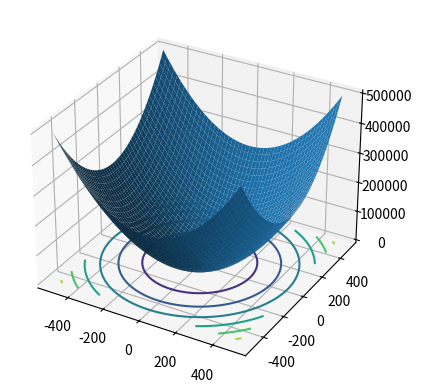

Write the Python code that produced this figure.
import random
import numpy as np 

w = 0.5
c1 = 0.8
c2 = 0.9 

def fitness(position):
    f = position[0] ** 2 + position[1] ** 2 + 1
    return f

class Particle():
    def __init__(self, dim = 1, minx = 0, maxx = 1):
        self.dims = dim
        self.position = np.random.uniform(low=minx, high=maxx, size=dim)
        self.pbest_position = self.position
        self.pbest_value = float('inf')
        self.velocity = np.zeros(dim)

    def __str__(self):
        print("I am at ", self.position, " my pbest is ", self.pbest_position)
    
    def move(self, minx=0, maxx=1):
        newPosition = self.position + self.velocity
        self.position = np.clip(newPosition, minx, maxx)

    def getFitness(self):
        current = fitness(self.position)
        if (current < self.pbest_value):
            self.pbest_value = current
            self.pbest_position = self.position
        return current
    
    def updateVelocity(self, best=None, w=0.1, c1=1, c2=1):
        if best is None: 
            best = self
        self.velocity = (w*self.velocity) + \
               (c1*random.random()) * (self.pbest_position - self.position) + \
               (c2*random.random()) * (best.pbest_position - self.position)

class PSO:
    def __init__(self, dims, numOfBoids, numOfEpochs):
        self.minx = -500
        self.maxx = 500
        self.swarm_list = [Particle(dims, self.minx, self.maxx) for i in range(numOfBoids)]
        self.numOfEpochs = numOfEpochs
        self.best = self.swarm_list[0]

    def optimize(self):
        for epoch in range(self.numOfEpochs):
            for particle in self.swarm_list:
                current_fitness = particle.getFitness() 

                if particle.pbest_value < self.best.pbest_value:
                    self.best = particle
                
                particle.updateVelocity(self.best, w, c1, c2)
                particle.move(self.minx, self.maxx)
        print('Epoch: {0} | Best position: [{1}] | Best known value: {2}'.format(epoch, self.best.pbest_position, self.best.pbest_value))

    def plotData(self):
        x = []
        y = []
        z = []
        for particle in self.swarm_list :
            x.append(particle.pbest_position[0])
            y.append(particle.pbest_position[1])
            z.append(particle.pbest_value)
        
        plt.plot(x,y,z,'rx')

pso = PSO(dims=2, numOfBoids=300, numOfEpochs=500)
pso.optimize()

%matplotlib widget

import matplotlib.pyplot as plt

# Here is the grid range
u = np.linspace(-500, 500, 500)
v = np.linspace(-500, 500, 500)
U,V = np.meshgrid(u,v)    
UV = [ [u_i, v_j] for u_i,v_j in zip(U,V) ]
z = [fitness(pos) for pos in UV ]
Z = np.array(z)
Z = Z.reshape(500,500)
    
fig=plt.figure()
ax=fig.add_subplot(1, 1, 1, projection='3d')
ax.plot_surface(U, V, Z.T)
ax.contour(U, V, Z.T,zdir='z', offset=-0.5)
pso.plotData()

#other fitness functions
def fitness(position): # Parabola
    dims = len(position)
    f = 0
    for i in range(dims):
        f = f + position[i] ** 2
    return f


def fitness(position): #Rastrigin
    dims = len(position)
    k = 10
    f = 0
    for i in range(dims):
        f = f + (position[i] ** 2 - k * np.cos(2 * np.pi * position[i]))
    f = f + dims * k
    return f

def fitness(position): #Schwefel 7
    dims = len(position)
    f = 0
    for i in range(dims):
        f = f - position[i] * np.sin(np.sqrt(np.abs(position[i])))
    return f